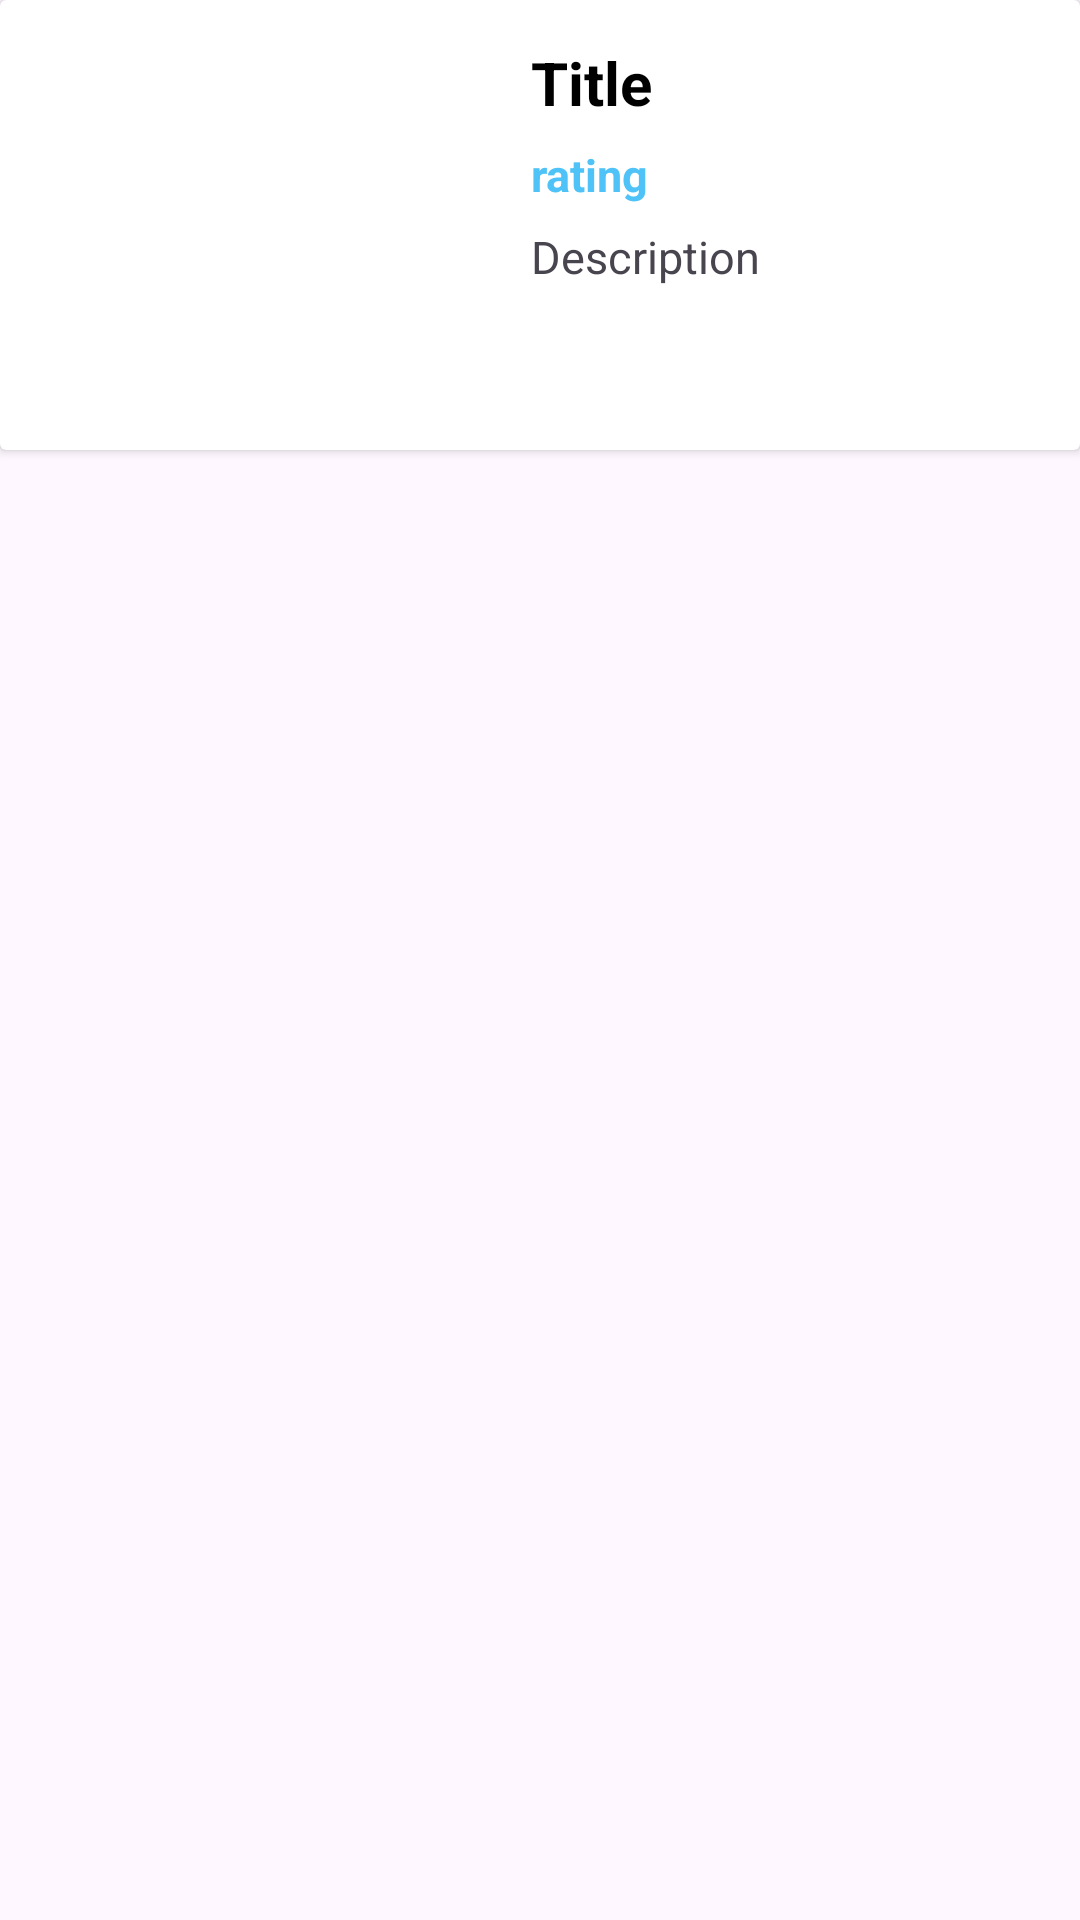

Android layout source for this screen:
<!-- AndroidManifest.xml: application theme Theme.Moviefy2ndAsgmt -->
<!-- res/layout/movie_card.xml -->
<?xml version="1.0" encoding="utf-8"?>
<androidx.appcompat.widget.LinearLayoutCompat xmlns:android="http://schemas.android.com/apk/res/android"
    android:id="@+id/mCard"
    android:layout_width="match_parent"
    android:layout_height="wrap_content"
    android:orientation="vertical">


    <androidx.cardview.widget.CardView
        android:layout_width="match_parent"
        android:layout_height="wrap_content">

        <LinearLayout
            android:layout_width="match_parent"
            android:layout_height="match_parent"
            android:orientation="horizontal">

            <ImageView
                android:id="@+id/imageview"
                android:layout_width="170dp"
                android:layout_height="150dp"
                android:padding="18dp"
                android:scaleType="centerCrop"
                android:src="@drawable/clapperboard" />

            <LinearLayout
                android:layout_width="match_parent"
                android:layout_height="match_parent"
                android:orientation="vertical">

                <TextView
                    android:id="@+id/cTitle"
                    android:maxLines="1"
                    android:layout_width="match_parent"
                    android:layout_height="wrap_content"
                    android:layout_marginHorizontal="7dp"
                    android:layout_marginTop="14dp"
                    android:layout_marginBottom="7dp"
                    android:text="@string/title"
                    android:textColor="@color/black"
                    android:textSize="20sp"
                    android:textStyle="bold" />

                <TextView
                    android:id="@+id/cRating"
                    android:layout_width="match_parent"
                    android:layout_height="wrap_content"
                    android:layout_marginHorizontal="7dp"
                    android:layout_marginBottom="7dp"
                    android:text="@string/rating"
                    android:textColor="#4FC3F7"
                    android:textSize="15sp"
                    android:textStyle="bold" />

                <TextView
                    android:id="@+id/cDescription"
                    android:layout_width="match_parent"
                    android:layout_height="wrap_content"
                    android:layout_marginHorizontal="7dp"
                    android:layout_marginBottom="7dp"
                    android:maxLines="3"
                    android:text="@string/description"
                    android:textSize="15sp" />
            </LinearLayout>
        </LinearLayout>

    </androidx.cardview.widget.CardView>

</androidx.appcompat.widget.LinearLayoutCompat>
<!-- resources referenced by this layout -->
<resources>
  <string name="description">Description</string>
  <string name="rating">rating</string>
  <string name="title">Title</string>
  <style name="Theme.Moviefy2ndAsgmt" parent="Base.Theme.Moviefy2ndAsgmt" />
  <style name="Base.Theme.Moviefy2ndAsgmt" parent="Theme.Material3.DayNight.NoActionBar">
          
          
      </style>
  <!-- not gathered from this repository: default colours our renderer supplied (Android Studio template values) -->
  <color name="black">#FF000000</color>
</resources>
